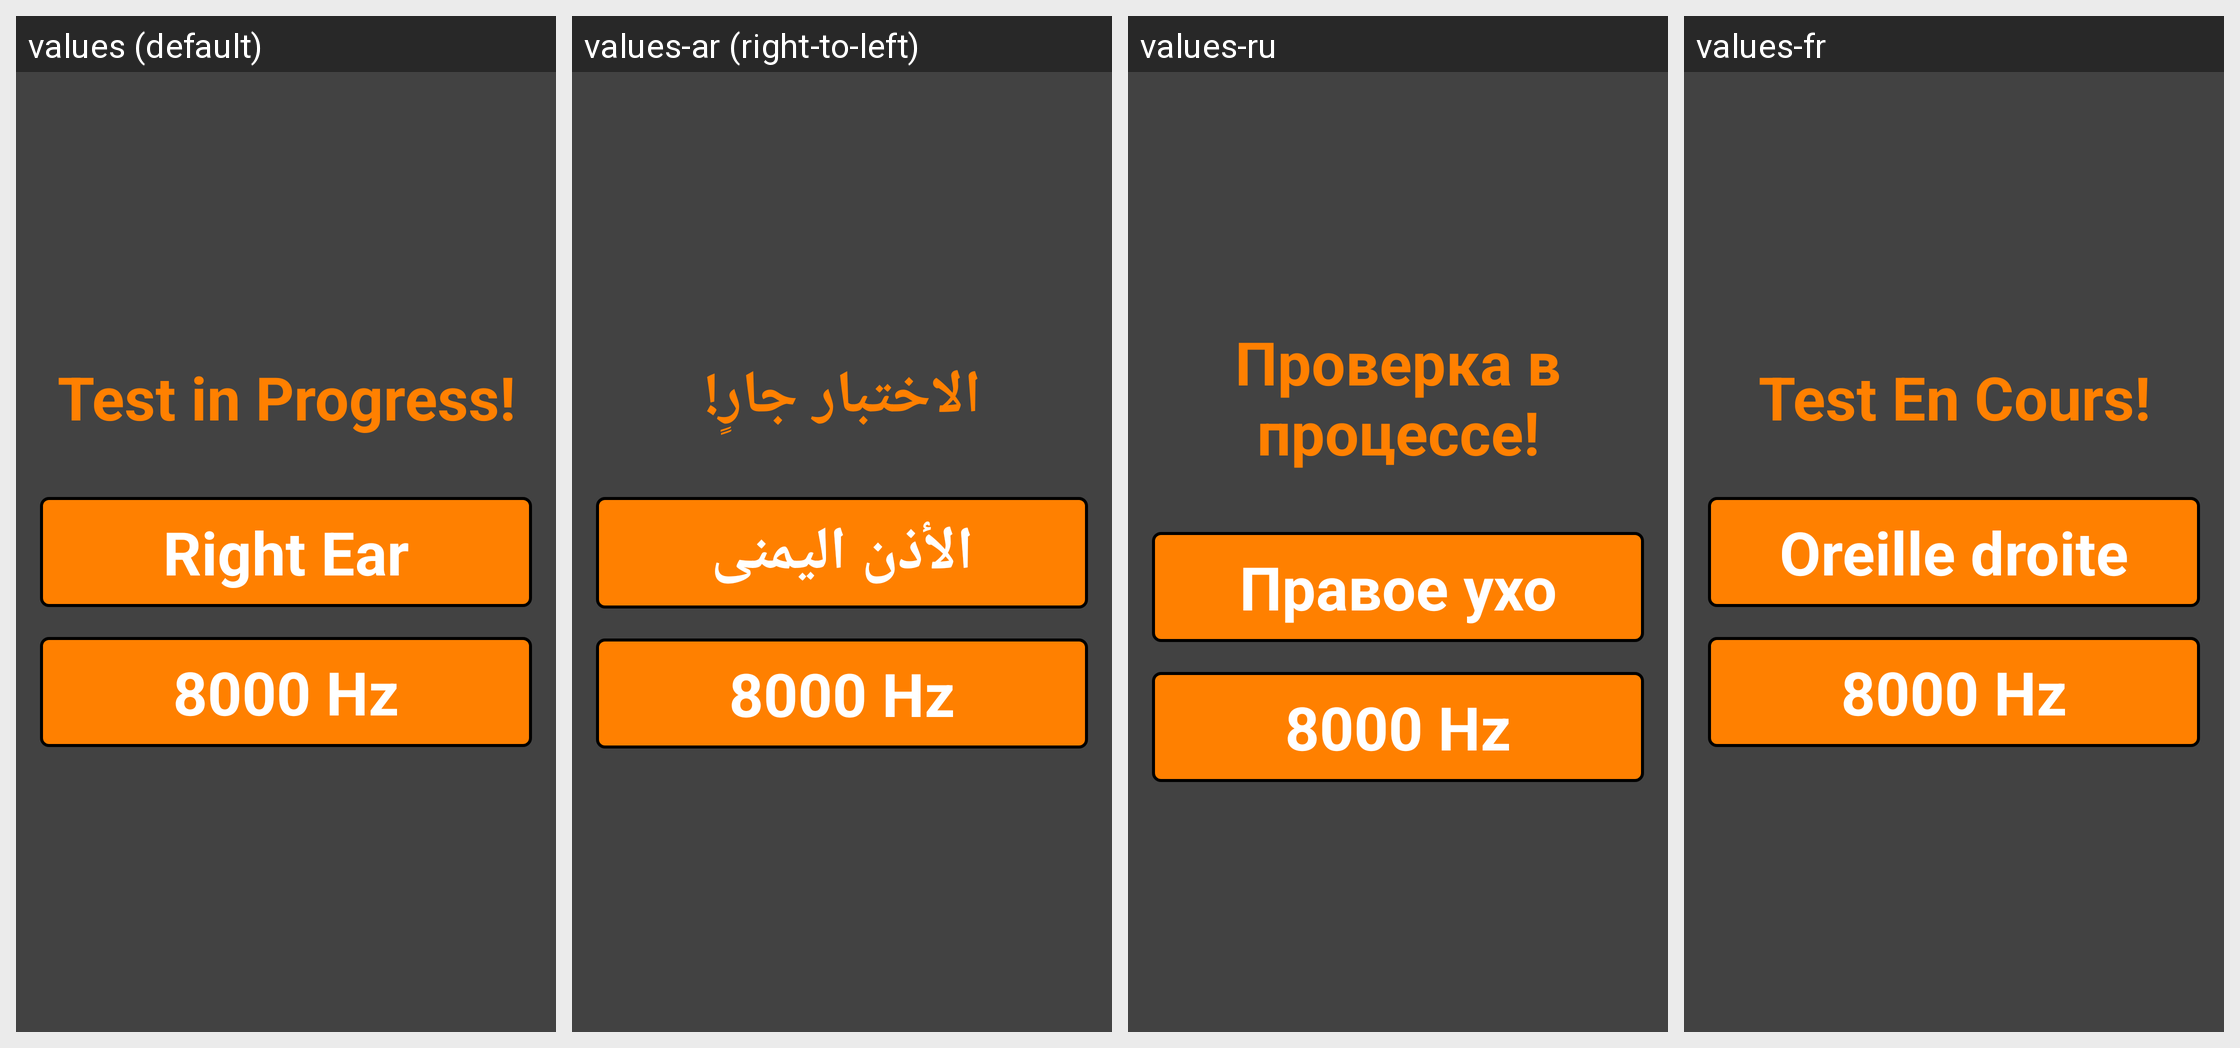

Here is an Android app screen in its default locale and in the app's own translations. Write out the translated-string differences for the strings that appear on this screen.
Android screen res/layout/activity_performtest.xml rendered under 4 locales, left to right: values (default), values-ar (right-to-left), values-ru, values-fr. Device: Nexus 5 (rendered at 1080×1920; each locale shown at half size, 540×960, under a caption strip naming it); theme AppTheme.
Other locales in the repository, not shown: values-de.
Strings drawn on this screen, with the default value and each locale's value (text and hints the layout hard-codes, and strings that could not be matched under every locale, appear in the picture but are not listed):

test_running
  values: Test in Progress!
  values-ar: الاختبار جارٍ!
  values-ru: Проверка в процессе!
  values-fr: Test En Cours!

right_ear
  values: Right Ear
  values-ar: الأذن اليمنى
  values-ru: Правое ухо
  values-fr: Oreille droite
